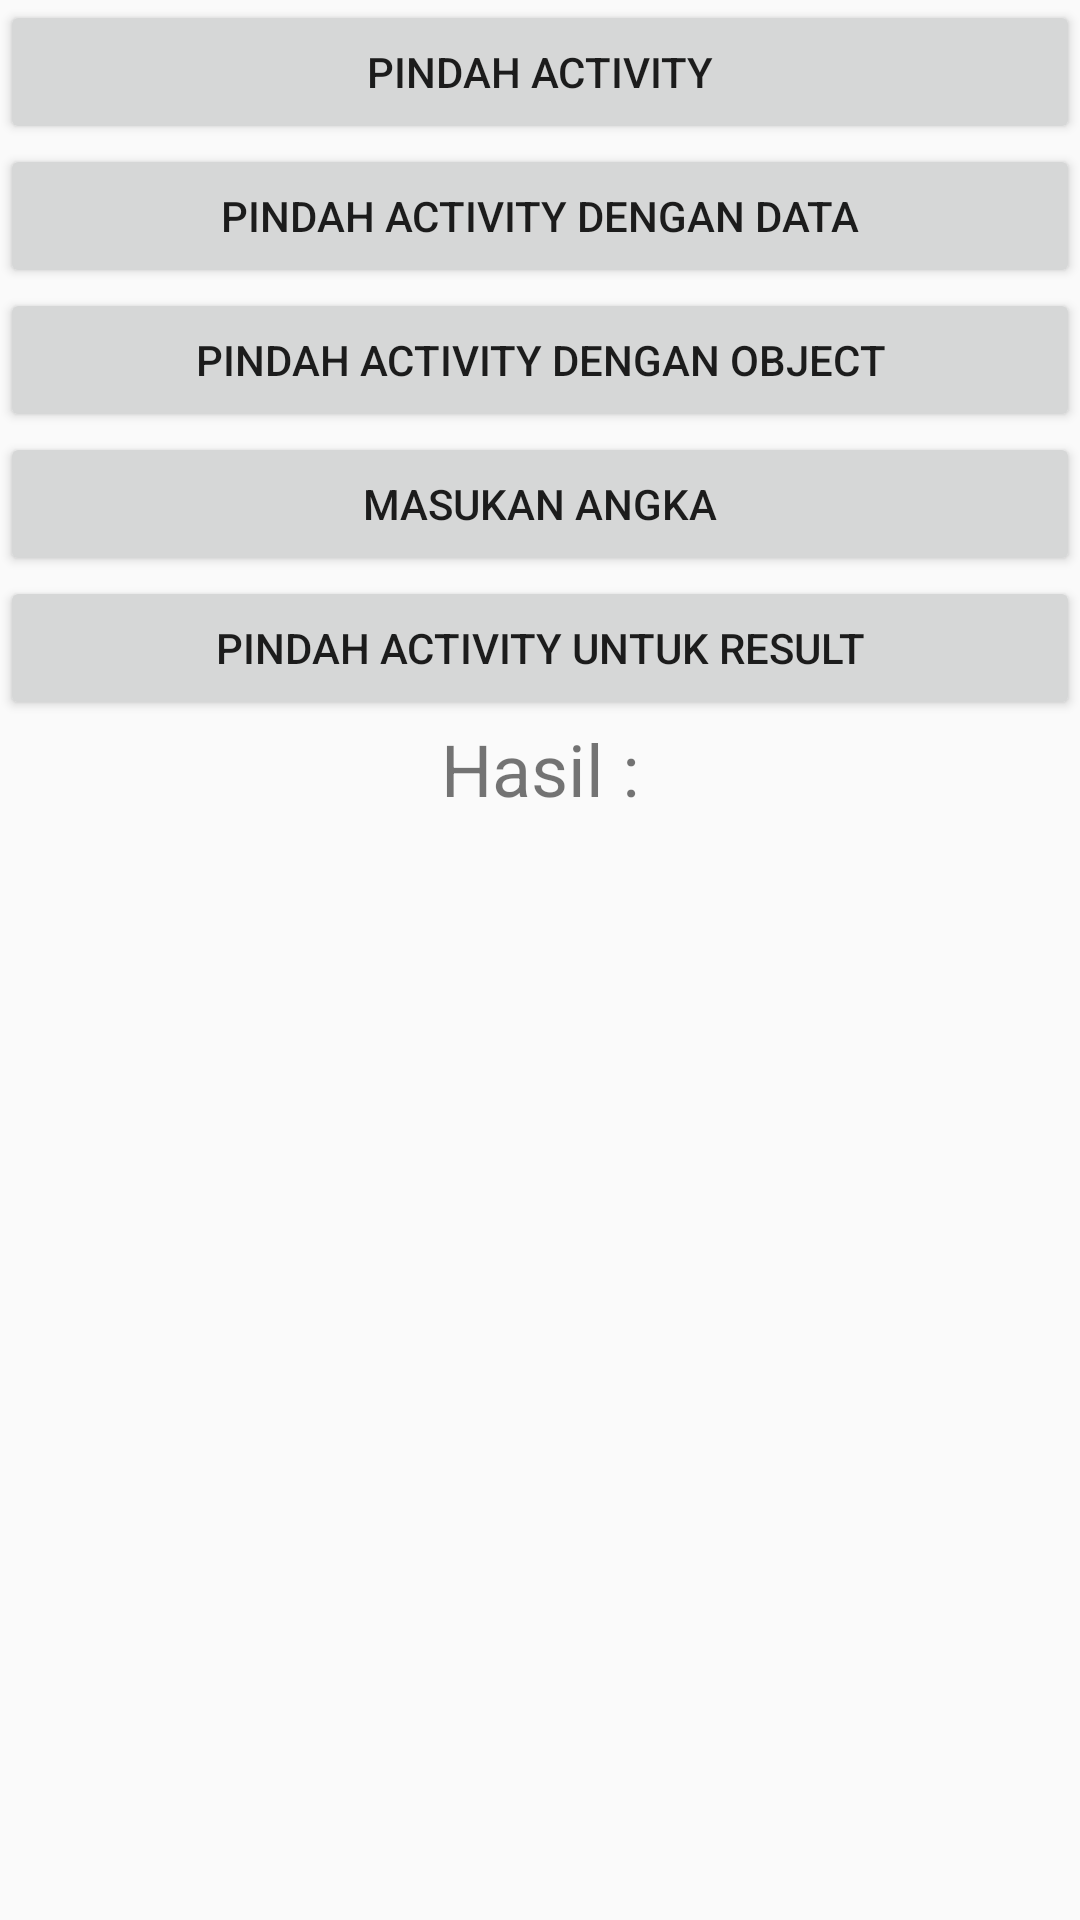

Produce the Android XML layout that renders to this screen, including the resource entries it uses.
<!-- AndroidManifest.xml: application theme AppTheme -->
<!-- res/layout/activity_main.xml -->
<?xml version="1.0" encoding="utf-8"?>
<LinearLayout
    xmlns:android="http://schemas.android.com/apk/res/android"
    xmlns:app="http://schemas.android.com/apk/res-auto"
    xmlns:tools="http://schemas.android.com/tools"
    android:layout_width="match_parent"
    android:layout_height="match_parent"
    android:layout_marginBottom="@dimen/activity_vertical_margin"
    android:layout_marginTop="@dimen/activity_vertical_margin"
    android:layout_marginLeft="@dimen/activity_horizontal_margin"
    android:layout_marginRight="@dimen/activity_horizontal_margin"
    android:orientation="vertical">
    <Button
        android:id="@+id/btn_move_activity"
        android:layout_width="match_parent"
        android:layout_height="wrap_content"
        android:text="Pindah Activity"
        android:layout_marginBottom="@dimen/activity_vertical_margin"/>
    <Button
        android:id="@+id/btn_move_with_data_activity"
        android:layout_width="match_parent"
        android:layout_height="wrap_content"
        android:text="Pindah Activity dengan Data"
        android:layout_marginBottom="@dimen/activity_vertical_margin"/>
    <Button
        android:id="@+id/btn_move_activity_object"
        android:layout_width="match_parent"
        android:layout_height="wrap_content"
        android:text="Pindah Activity dengan Object"
        android:layout_marginBottom="@dimen/activity_vertical_margin"/>
    <Button
        android:id="@+id/btn_dial_number"
        android:layout_width="match_parent"
        android:layout_height="wrap_content"
        android:text="@string/dial_number"
        android:layout_marginBottom="@dimen/activity_vertical_margin"/>
    <Button
        android:id="@+id/btn_move_for_result"
        android:layout_width="match_parent"
        android:layout_height="wrap_content"
        android:layout_marginBottom="@dimen/activity_vertical_margin"
        android:text="@string/move_with_result" />
    <TextView
        android:id="@+id/tv_result"
        android:layout_width="match_parent"
        android:layout_height="wrap_content"
        android:gravity="center"
        android:text="@string/result_from_activity"
        android:textSize="24sp" />
</LinearLayout>
<!-- resources referenced by this layout -->
<resources>
  <string name="dial_number">Masukan Angka</string>
  <string name="move_with_result">Pindah Activity Untuk Result</string>
  <string name="result_from_activity">Hasil :</string>
  <style name="AppTheme" parent="Theme.AppCompat.Light.DarkActionBar">
          
          <item name="colorPrimary">@color/colorPrimary</item>
          <item name="colorPrimaryDark">@color/colorPrimaryDark</item>
          <item name="colorAccent">@color/colorAccent</item>
      </style>
  <!-- not gathered from this repository: default colours our renderer supplied (Android Studio template values) -->
  <color name="colorPrimary">#FF6200EE</color>
  <color name="colorPrimaryDark">#FF3700B3</color>
  <color name="colorAccent">#FF03DAC5</color>
</resources>
